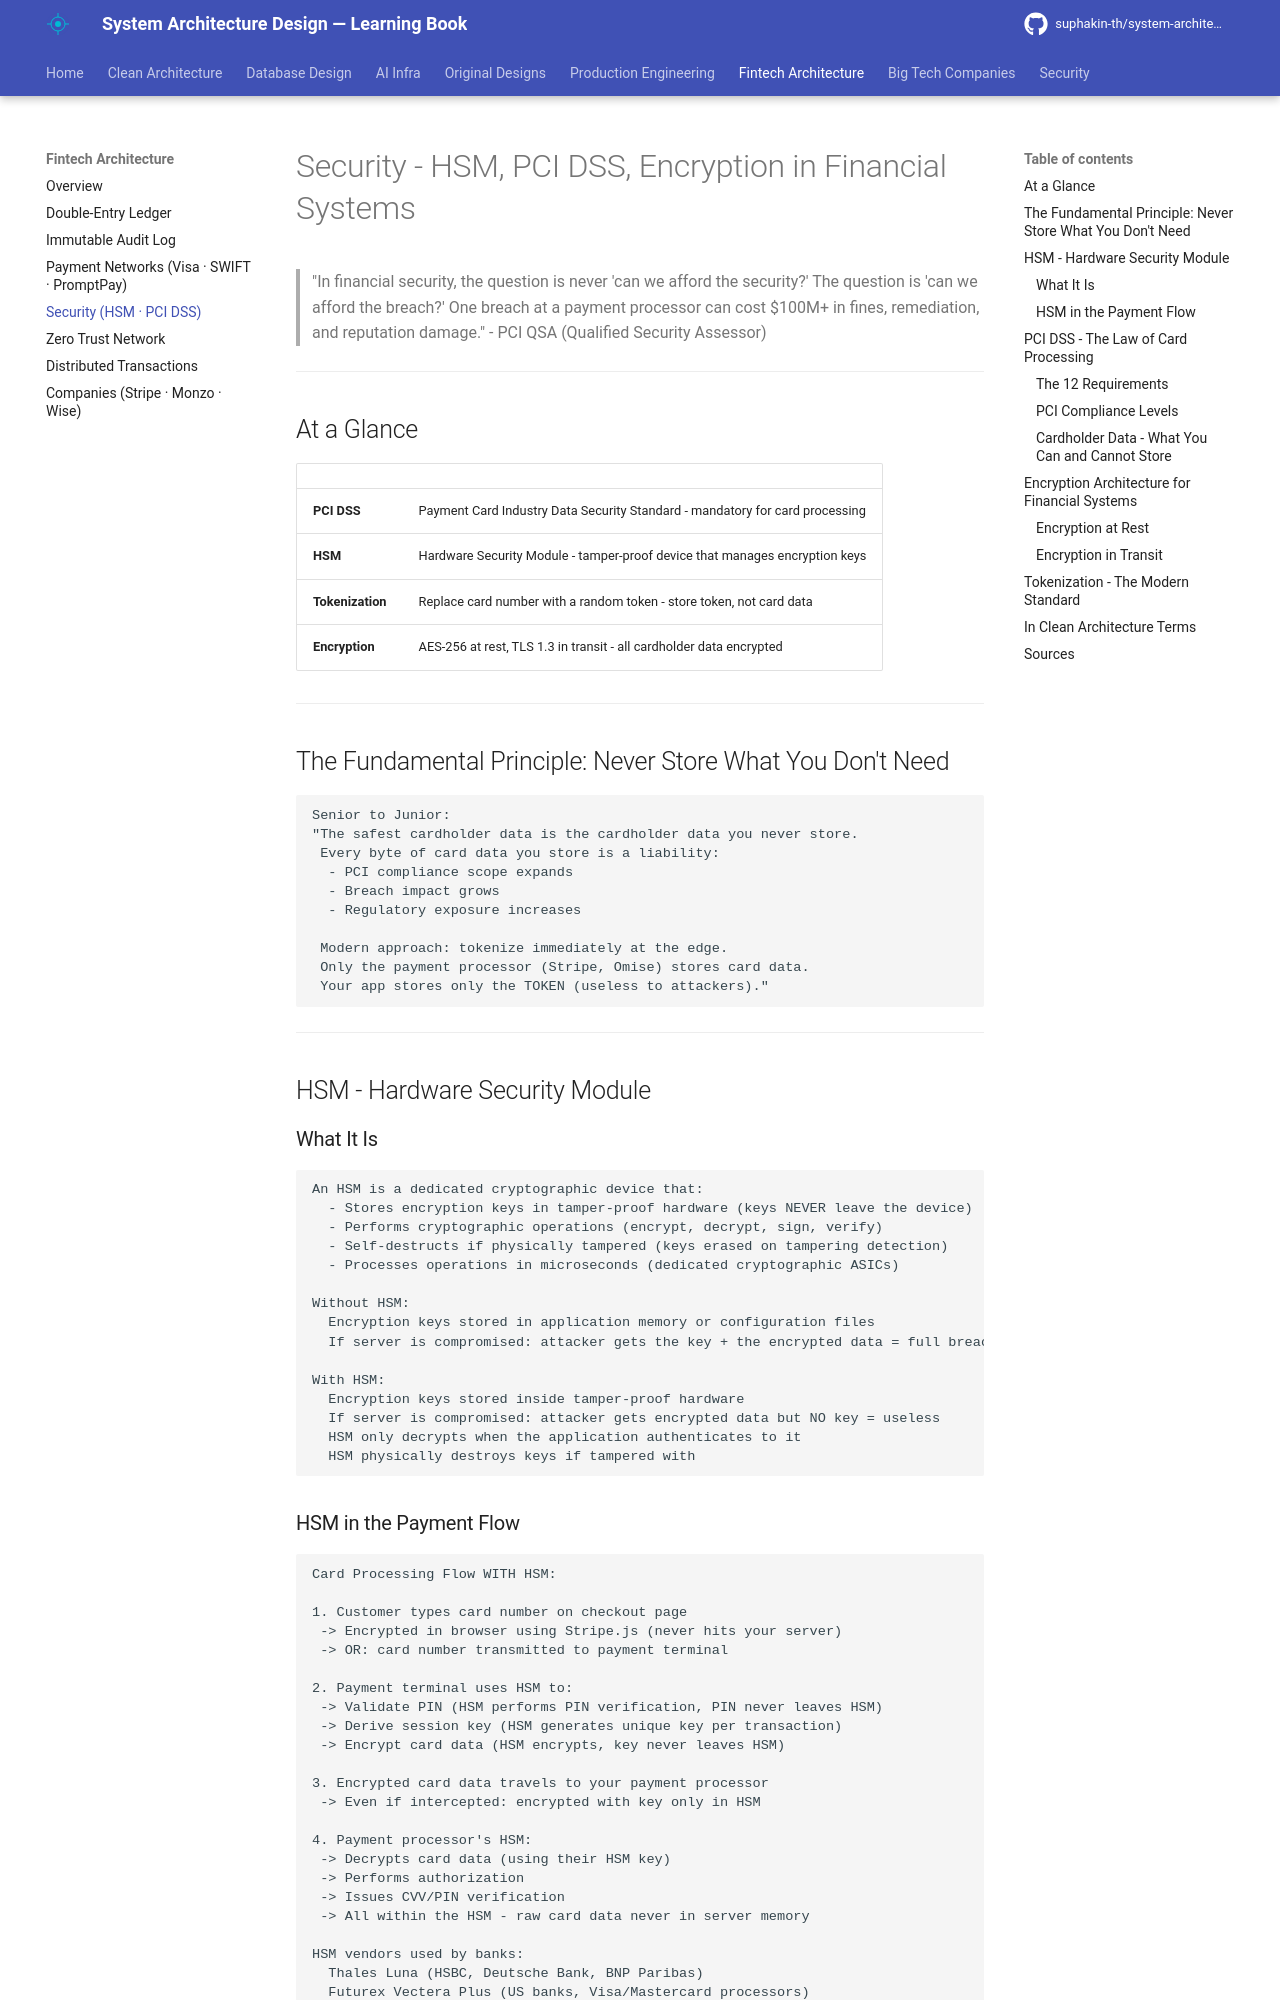

repository: suphakin-th/system-architecture-design-learning-book · page: fintech/05_security_hsm_pci/index.html · generator: mkdocs

# Security - HSM, PCI DSS, Encryption in Financial Systems

> "In financial security, the question is never 'can we afford the security?' The question is 'can we afford the breach?' One breach at a payment processor can cost $100M+ in fines, remediation, and reputation damage." - PCI QSA (Qualified Security Assessor)

---

## At a Glance

| | |
|---|---|
| **PCI DSS** | Payment Card Industry Data Security Standard - mandatory for card processing |
| **HSM** | Hardware Security Module - tamper-proof device that manages encryption keys |
| **Tokenization** | Replace card number with a random token - store token, not card data |
| **Encryption** | AES-256 at rest, TLS 1.3 in transit - all cardholder data encrypted |

---

## The Fundamental Principle: Never Store What You Don't Need

```
Senior to Junior:
"The safest cardholder data is the cardholder data you never store.
 Every byte of card data you store is a liability:
  - PCI compliance scope expands
  - Breach impact grows
  - Regulatory exposure increases

 Modern approach: tokenize immediately at the edge.
 Only the payment processor (Stripe, Omise) stores card data.
 Your app stores only the TOKEN (useless to attackers)."
```

---

## HSM - Hardware Security Module

### What It Is

```
An HSM is a dedicated cryptographic device that:
  - Stores encryption keys in tamper-proof hardware (keys NEVER leave the device)
  - Performs cryptographic operations (encrypt, decrypt, sign, verify)
  - Self-destructs if physically tampered (keys erased on tampering detection)
  - Processes operations in microseconds (dedicated cryptographic ASICs)

Without HSM:
  Encryption keys stored in application memory or configuration files
  If server is compromised: attacker gets the key + the encrypted data = full breach

With HSM:
  Encryption keys stored inside tamper-proof hardware
  If server is compromised: attacker gets encrypted data but NO key = useless
  HSM only decrypts when the application authenticates to it
  HSM physically destroys keys if tampered with
```

### HSM in the Payment Flow

```
Card Processing Flow WITH HSM:

1. Customer types card number on checkout page
 -> Encrypted in browser using Stripe.js (never hits your server)
 -> OR: card number transmitted to payment terminal

2. Payment terminal uses HSM to:
 -> Validate PIN (HSM performs PIN verification, PIN never leaves HSM)
 -> Derive session key (HSM generates unique key per transaction)
 -> Encrypt card data (HSM encrypts, key never leaves HSM)

3. Encrypted card data travels to your payment processor
 -> Even if intercepted: encrypted with key only in HSM

4. Payment processor's HSM:
 -> Decrypts card data (using their HSM key)
 -> Performs authorization
 -> Issues CVV/PIN verification
 -> All within the HSM - raw card data never in server memory

HSM vendors used by banks:
  Thales Luna (HSBC, Deutsche Bank, BNP Paribas)
  Futurex Vectera Plus (US banks, Visa/Mastercard processors)
  AWS CloudHSM (cloud-native, used by fintech startups)
  Azure Dedicated HSM (Microsoft cloud)
  nCipher nShield (many European banks)
```

---
